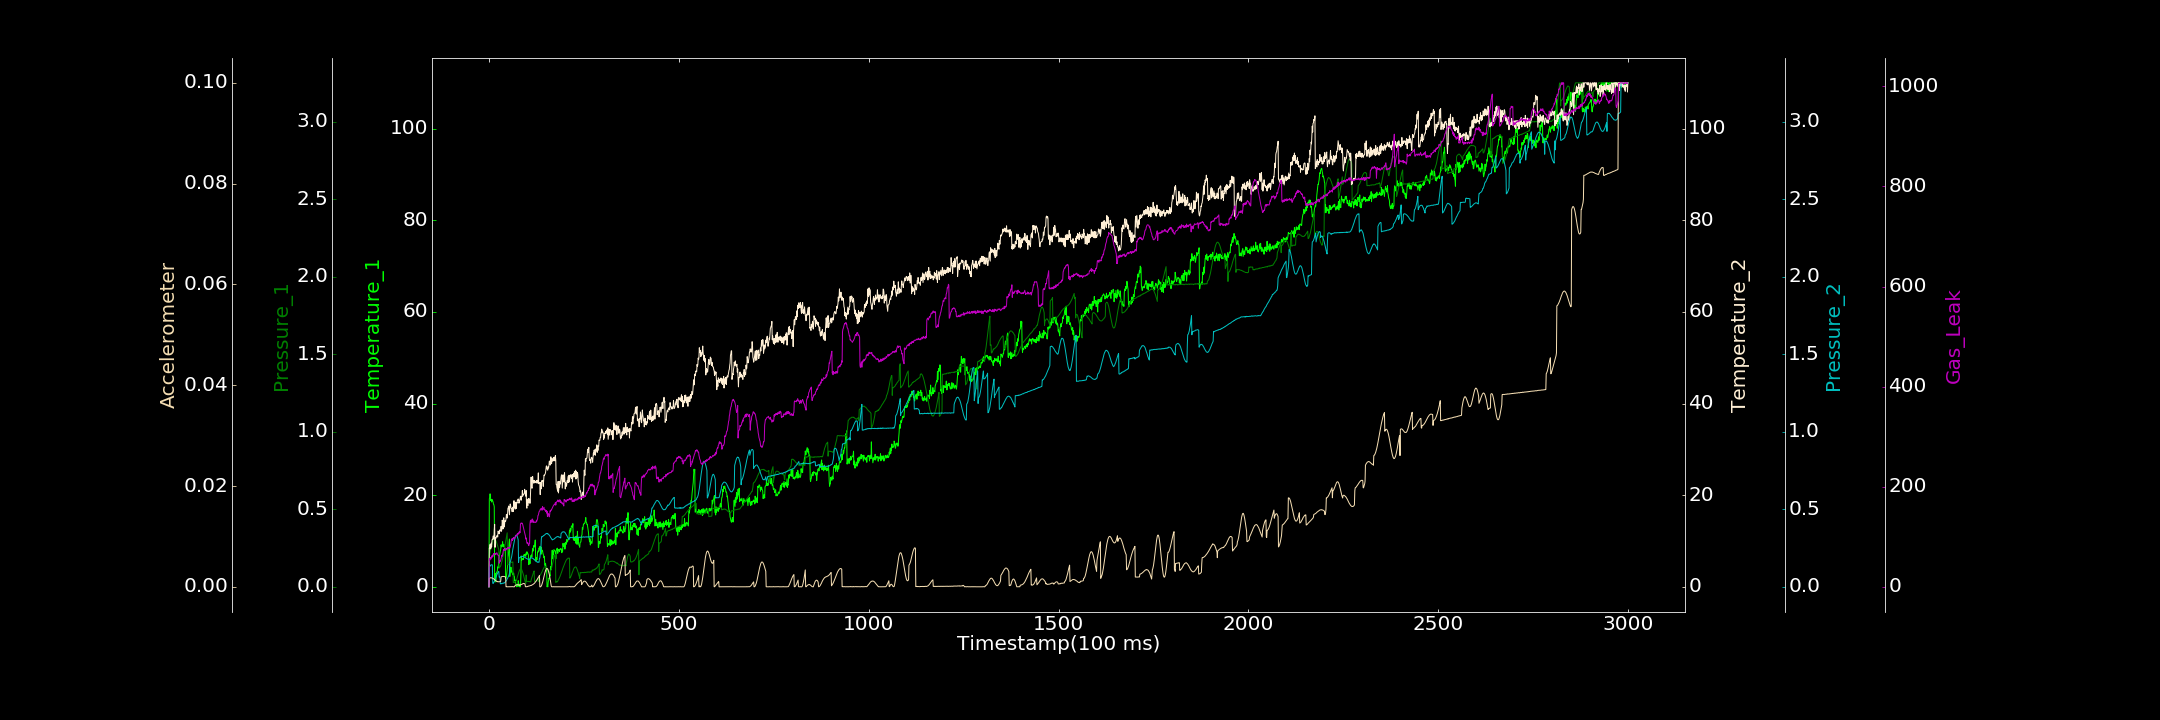

Data behind this chart, as committed beside it:
0.000000000, 0.000000000, 0.000241758, 0.000000000, 0.000000000, 0.000003786, 0.040100446
1, 19.16, 0.1912, 8.457, 0.1259, 0.001681, 55.9
2, 19.54, 0.2062, 8.343, 0.1298, 0.001708, 52.88
3, 20.3, 0.2177, 9.239, 0.134, 0.001753, 56.7
4, 19.56, 0.2317, 8.253, 0.1384, 0.001804, 58.39
5, 18.81, 0.2449, 8.351, 0.1409, 0.001793, 55.35
6, 19.09, 0.2557, 9.527, 0.1407, 0.001774, 58.48
7, 18.5, 0.269, 8.679, 0.1422, 0.001793, 61.41
8, 19.01, 0.2797, 10.21, 0.1426, 0.00174, 58.8
9, 19.02, 0.2907, 10.38, 0.1405, 0.00173, 63.27
10, 18.71, 0.2987, 10.29, 0.02283, 0.001706, 60.38
11, 18.5, 0.3032, 11.08, 0.02224, 0.001639, 61.24
12, 18.01, 0.3068, 10.74, 0.02296, 0.001601, 66.32
13, 17.92, 0.3125, 10.43, 0.0296, 0.001527, 65.15
14, 17.45, 0.313, 12.42, 0.03351, 0.001485, 65.64
15, 1.189, 0.3145, 13.63, 0.04003, 0.001394, 65.83
16, 1.545, 0.3094, 8.616, 0.04636, 0.001321, 66.08
17, 2.851, 0.3059, 10.65, 0.05218, 0.001284, 66.7
18, 1.049, 0.3008, 10.55, 0.06, 0.001213, 64.15
19, 2.474, 0.2945, 10.69, 0.06702, 0.001144, 66.79
20, 3.221, 0.286, 11.05, 0.07372, 0.001098, 67.55
21, 3.228, 0.2798, 11.08, 0.07958, 0.001076, 68.02
22, 3.338, 0.271, 11.25, 0.08464, 0.001018, 65.6
23, 4.335, 0.2631, 10.85, 0.08961, 0.001042, 64.85
24, 4.092, 0.2552, 12.17, 0.09323, 0.0009931, 62.86
25, 4.807, 0.2458, 12.04, 0.09573, 0.001012, 62.45
26, 6.274, 0.2392, 11.76, 0.0984, 0.0009921, 62.5
27, 6.303, 0.1207, 11.57, 0.06226, 0.001017, 47.16
28, 6.913, 0.1246, 12.41, 0.06554, 0.001016, 51.92
29, 7.337, 0.1277, 12.21, 0.06264, 0.00101, 49.91
30, 7.742, 0.1311, 12.16, 0.01865, 0.00104, 52.11
31, 8.215, 0.1353, 12.2, 0.02165, 0.001101, 53.17
32, 9.173, 0.1441, 13.2, 0.02003, 0.001969, 56.37
33, 8.713, 0.1513, 12.13, 0.02101, 0.001995, 58.68
34, 8.999, 0.1614, 12.61, 0.01993, 0.002019, 62.98
35, 8.989, 0.1717, 14.54, 0.02309, 0.002039, 60.97
36, 9.842, 0.1828, 13.98, 0.02252, 0.002057, 65.17
37, 8.764, 0.1958, 12.63, 0.02224, 0.002047, 68.44
38, 9.011, 0.2081, 13.19, 0.02387, 0.002055, 72.83
39, 9.28, 0.2221, 15.06, 0.02313, 0.002056, 74.96
40, 9.005, 0.2374, 13.04, 0.02641, 0.002025, 72.57
41, 8.153, 0.2528, 13.55, 0.02542, 0.002023, 76.6
42, 8.513, 0.2679, 14.42, 0.02772, 0.001979, 74.15
43, 8.297, 0.2806, 14.3, 0.03015, 0.001959, 73.52
44, 1.756, 0.2932, 14.31, 0.03463, 0.001862, 72.69
45, 2.138, 0.3078, 14.81, 0.03617, 0.000007364, 74.36
46, 2.175, 0.3222, 15.82, 0.03937, 0.00002189, 76.66
47, 2.928, 0.3367, 15.31, 0.04589, 0.000000000, 75.45
48, 3.868, 0.3484, 14.99, 0.05159, 0.000000000, 75.42
49, 4.4, 0.143, 15.84, 0.0544, 0.000001691, 78.21
50, 6.411, 0.1444, 17.14, 0.0595, 0.00001029, 76.37
51, 6.844, 0.1445, 17.26, 0.06578, 0.000007083, 77.14
52, 7.839, 0.1449, 17.63, 0.07154, 0.000000000, 78.87
53, 9.609, 0.1476, 16.64, 0.07576, 0.000000000, 78.58
54, 10.43, 0.1489, 15.71, 0.08824, 0.000000000, 76.75
55, 2.249, 0.1492, 17.53, 0.1587, 0.000000000, 77.43
56, 3.429, 0.1523, 18.08, 0.1598, 0.000000000, 79.76
57, 3.458, 0.1552, 17.75, 0.167, 0.00002496, 83.09
58, 4.278, 0.157, 17.17, 0.1767, 0.000000000, 87.22
59, 3.223, 0.1584, 17.11, 0.1862, 0.000007009, 93.46
60, 3.513, 0.1603, 17.05, 0.1967, 0.000006251, 95.85
... 2,939 more rows
